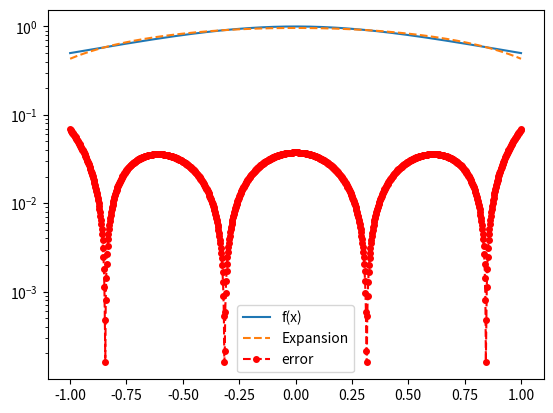
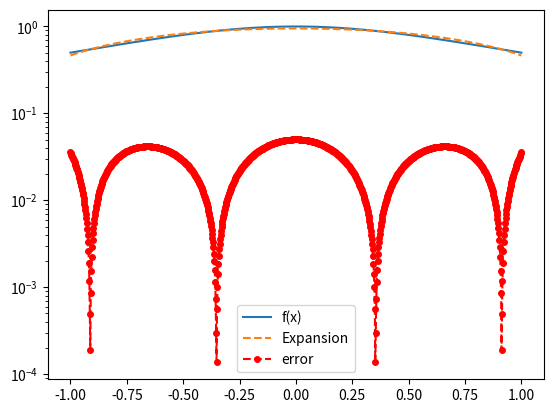

The matplotlib source for these figures, in order:
# Code For Lab 10 - APPM 4600

# installing libraries
import numpy as np
import matplotlib.pyplot as plt
import numpy.linalg as la
import math
from scipy.integrate import quad

# Helper Functions:
def eval_legendre(order, x_val):
    poly_vector = np.ones(order+1)
    for i in range(len(poly_vector)):
        if(i == 0):
            poly_vector[i] = 1
        elif(i == 1):
            poly_vector[i] = x_val
        else:
            coef = 1/(i)
            t1 = ((2*(i-1))+1)*x_val*poly_vector[i-1]
            t2 = (i-1)*poly_vector[i-2]
            poly_vector[i] = coef*(t1-t2)
    return poly_vector

def legendre_poly(order, x):
    n_poly = eval_legendre(order, x)[-1]
    return n_poly

def eval_cheb(order, x):
    poly_vector = np.ones(order+1)
    for i in range(len(poly_vector)):
        if(i == 0):
            poly_vector[i] = 1
        elif(i == 1):
            poly_vector[i] = x
        else:
            poly_vector[i] = 2*x*poly_vector[i-1]-poly_vector[i-2]
    return poly_vector

def cheb_poly(order, x):
    n_poly = eval_cheb(order,x)[-1]
    return n_poly

def eval_legendre_expansion(f,a,b,w,n,x): 
    # This subroutine evaluates the Legendre expansion
    # Evaluate all the Legendre polynomials at x that are needed
    # by calling your code from prelab 
    p = eval_legendre(n,x)
    # initialize the sum to 0 
    pval = 0.0    
    for j in range(0,n+1):
        # make a function handle for evaluating phi_j(x)
        phi_j = lambda x: legendre_poly(j,x)
        # make a function handle for evaluating phi_j^2(x)*w(x)
        phi_j_sq = lambda x: phi_j(x)**2*w(x)
        # use the quad function from scipy to evaluate normalizations
        norm_fac,err = quad(phi_j_sq, a, b)
        # make a function handle for phi_j(x)*f(x)*w(x)/norm_fac
        func_j = lambda x: phi_j(x)*w(x)*f(x)/norm_fac
        # use the quad function from scipy to evaluate coeffs
        aj,err = quad(func_j, a, b)
        # accumulate into pval
        pval = pval+aj*p[j] 
    return pval

def eval_cheb_expansion(f,a,b,w,n,x): 
    # This subroutine evaluates the Legendre expansion
    # Evaluate all the Legendre polynomials at x that are needed
    # by calling your code from prelab 
    p = eval_cheb(n,x)
    # initialize the sum to 0 
    pval = 0.0    
    for j in range(0,n+1):
        # make a function handle for evaluating phi_j(x)
        phi_j = lambda x: cheb_poly(j,x)
        # make a function handle for evaluating phi_j^2(x)*w(x)
        phi_j_sq = lambda x: phi_j(x)**2*w(x)
        # use the quad function from scipy to evaluate normalizations
        norm_fac,err = quad(phi_j_sq, a, b)
        # make a function handle for phi_j(x)*f(x)*w(x)/norm_fac
        func_j = lambda x: phi_j(x)*w(x)*f(x)/norm_fac
        # use the quad function from scipy to evaluate coeffs
        aj,err = quad(func_j, a, b)
        # accumulate into pval
        pval = pval+aj*p[j] 
    return pval

# Driver Function
def driver():
    #  function you want to approximate
    f = lambda x: 1/(1+x**2)

    # Interval of interest    
    a = -1
    b = 1

    # weight function    
    w = lambda x: 1.
    w2 = lambda x: 1/np.sqrt(1-x**2)

    # order of approximation
    n = 2

    #  Number of points you want to sample in [a,b]
    N = 1000

    # equispaced nodes
    xeval = np.linspace(a,b,N+1)
    pval = np.zeros(N+1)

    for kk in range(N+1):
      pval[kk] = eval_legendre_expansion(f,a,b,w,n,xeval[kk])
      
    ''' create vector with exact values'''
    fex = np.zeros(N+1)
    for kk in range(N+1):
        fex[kk] = f(xeval[kk])
        
    print("hellow")
    plt.figure()    
    plt.plot(xeval,fex,'-', label= 'f(x)')
    plt.plot(xeval,pval,'--',label= 'Expansion') 
    plt.legend()
    plt.show()    
    
    err = abs(pval-fex)
    plt.semilogy(xeval,err,'ro--',markersize=4, label='error')
    plt.legend()
    plt.show()

    # Chebyshev nodes
    #j = np.arange(1, N+2)
    #xeval_cheb = np.cos((2*j - 1) * np.pi / (2*(N)))
    #print(xeval_cheb)
    pval_cheb = np.zeros(N+1)

    for kk in range(N+1):
      pval_cheb[kk] = eval_cheb_expansion(f,a,b,w2,n,xeval[kk])
      
    ''' create vector with exact values'''
    fex = np.zeros(N+1)
    for kk in range(N+1):
        fex[kk] = f(xeval[kk])
        
    plt.figure()    
    plt.plot(xeval,fex,'-', label= 'f(x)')
    plt.plot(xeval,pval_cheb,'--',label= 'Expansion') 
    plt.legend()
    plt.show()    
    
    err = abs(pval_cheb-fex)
    plt.semilogy(xeval,err,'ro--',markersize=4, label='error')
    plt.legend()
    plt.show()

    return -1
    
if __name__ == '__main__':
  # run the drivers only if this is called from the command line
  driver()         
